The GitHub repository martinsaxa/jute-disease-dataset contains a labelled image folder "dataset" with 5 categories: dieback, fresh, holed, mosaic, stem soft rot. Examples follow, each with its label.

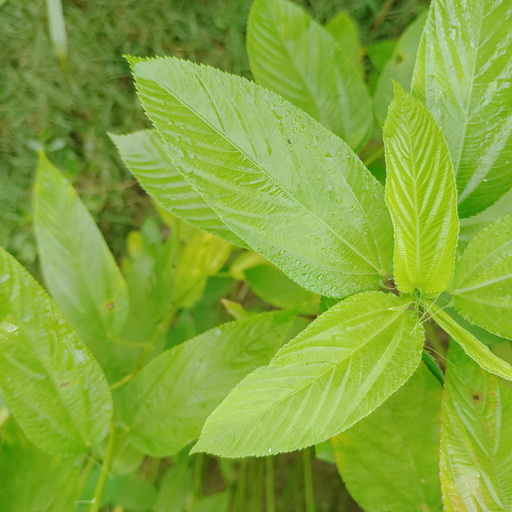
Label: fresh

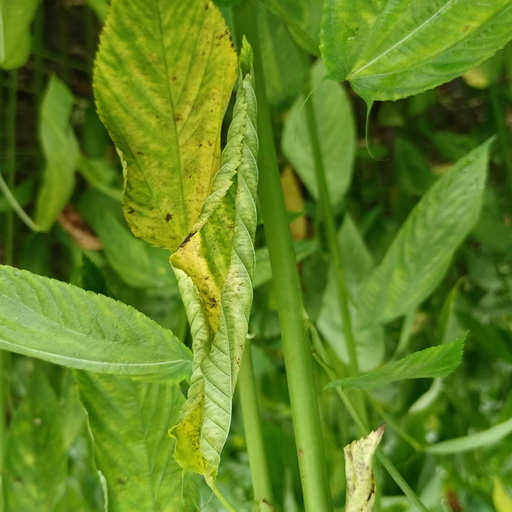
Label: dieback

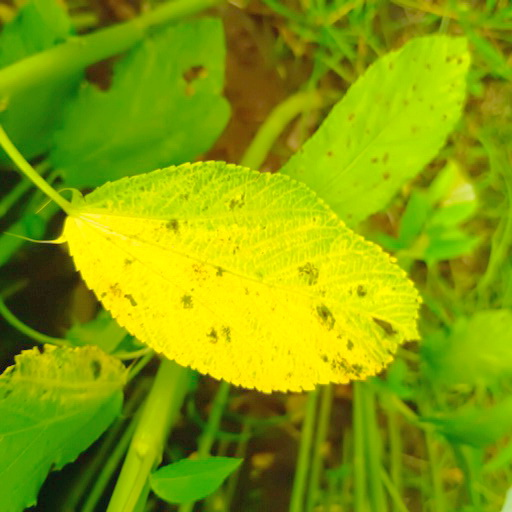
Label: mosaic

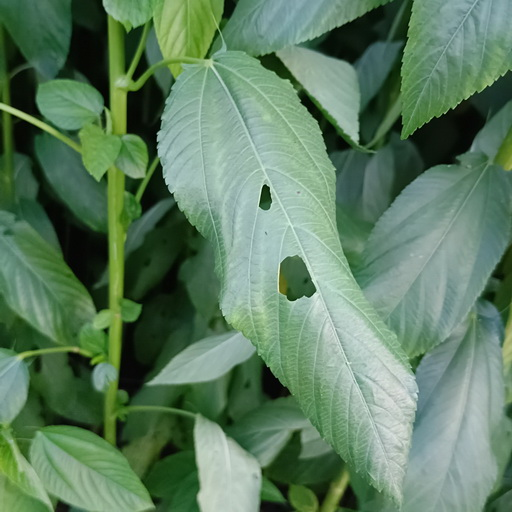
Label: holed

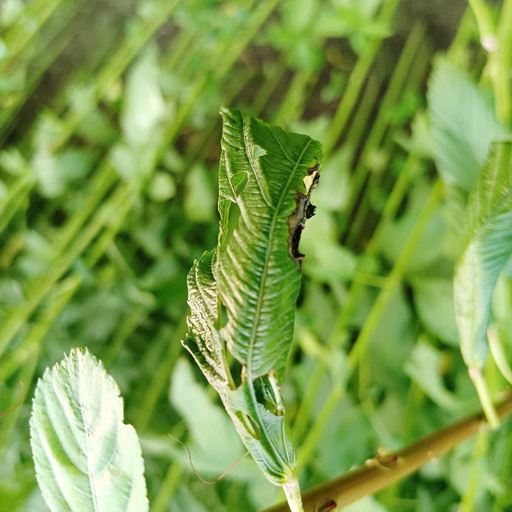
Label: stem soft rot

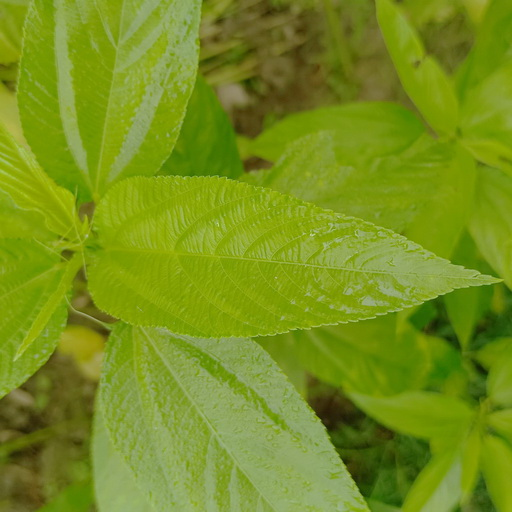
Label: fresh
